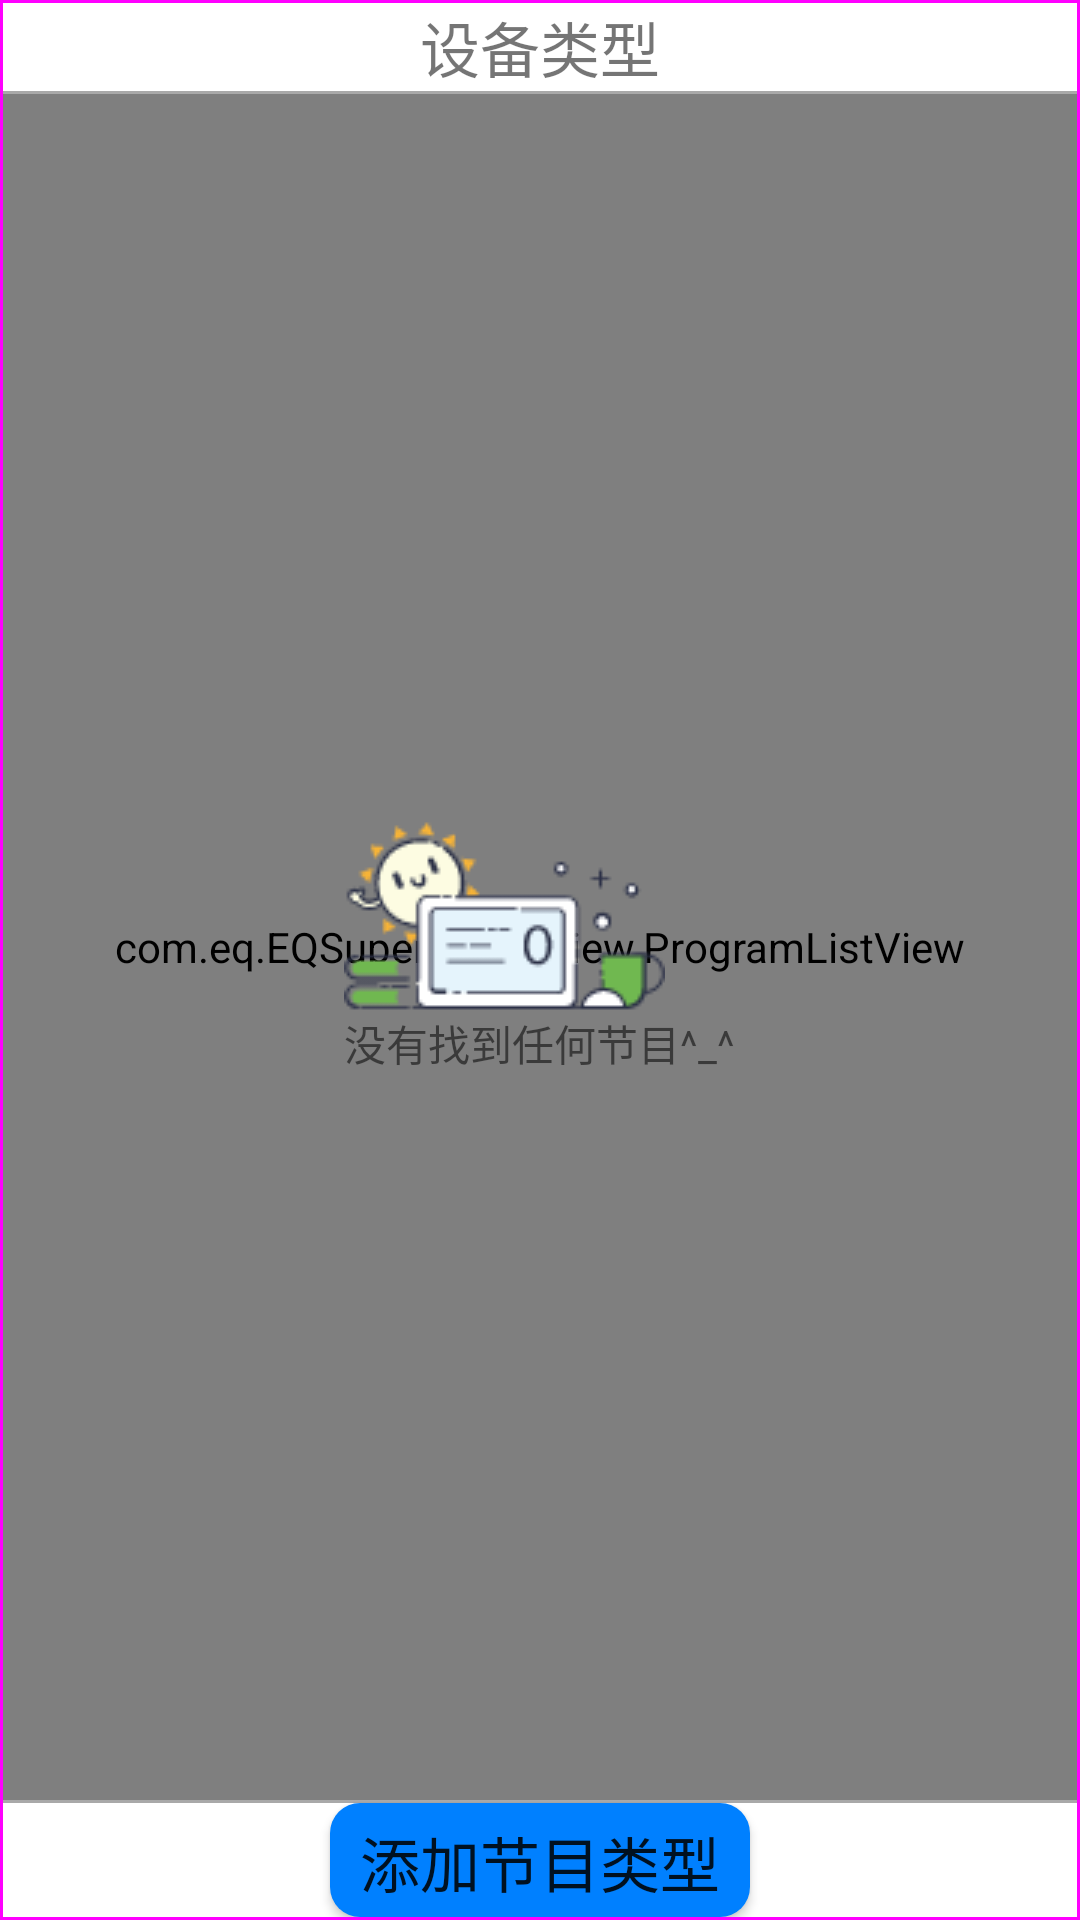

The Android layout XML behind this screen, and the referenced resources:
<!-- AndroidManifest.xml: application theme AppTheme -->
<!-- res/layout/recry_itme.xml -->
<?xml version="1.0" encoding="utf-8"?>
<LinearLayout xmlns:android="http://schemas.android.com/apk/res/android"
    android:layout_width="match_parent"
    android:layout_height="match_parent"
    xmlns:app="http://schemas.android.com/apk/res-auto"
    android:background="@drawable/pop_shape"
    android:orientation="vertical">


    <TextView
        android:id="@+id/text_name"
        android:layout_width="match_parent"
        android:layout_height="wrap_content"
        android:gravity="center"
        android:textSize="20sp"
        android:text="@string/the_programme"/>
    <View
        android:layout_width="match_parent"
        android:layout_height="1dp"
        android:background="@color/darkgray"/>
    <FrameLayout
        android:layout_width="match_parent"
        android:layout_height="match_parent"
        android:layout_weight="7"
        android:orientation="vertical">
        <com.eq.EQSuperPlayer.view.ProgramListView
            xmlns:dyk="http://schemas.android.com/apk/res/com.eq.EQSuperPlayer"
            android:id="@+id/program_listview"
            android:layout_width="match_parent"
            android:layout_height="match_parent"
            android:cacheColorHint="@color/darkgray"
            android:divider="#000"
            app:mode="right"
            android:dividerHeight="1dp"
            dyk:right_width="120dp" />
        <LinearLayout
            android:id="@+id/myText"
            android:layout_width="wrap_content"
            android:layout_height="wrap_content"
            android:orientation="vertical"
            android:layout_gravity="center">
            <TextView
                android:layout_width="wrap_content"
                android:layout_height="wrap_content"
                android:background="@drawable/noitem" />
            <TextView
                android:layout_width="wrap_content"
                android:layout_height="wrap_content"
                android:text="@string/find_programs" />
        </LinearLayout>
    </FrameLayout>

    <View
        android:layout_width="match_parent"
        android:layout_height="1dp"
        android:background="@color/darkgray"/>
    <Button
        android:id="@+id/pro_button"
        android:layout_width="wrap_content"
        android:layout_height="wrap_content"
        android:layout_weight="1"
        android:background="@drawable/button_down"
        android:layout_gravity="center"
        android:textSize="20sp"
        android:text="@string/addthe_programme"/>

</LinearLayout>
<!-- resources referenced by this layout -->
<resources>
  <color name="darkgray">#A9A9A9</color>
  <!-- drawable button_down (drawable) -->
  <?xml version="1.0" encoding="utf-8"?>
  <shape
      xmlns:android="http://schemas.android.com/apk/res/android"
      android:shape="rectangle">
      
      <solid android:color="@color/blud" />
  
      
      
      <corners android:radius="10dip" />
      
      <padding
          android:left="10dp"
          android:top="5dp"
          android:right="10dp"
          android:bottom="5dp"
          />
  </shape>
  <!-- drawable noitem: png bitmap (drawable, 4737 bytes) -->
  <!-- drawable pop_shape (drawable) -->
  <?xml version="1.0" encoding="utf-8"?>
  <shape xmlns:android="http://schemas.android.com/apk/res/android">
      <solid android:color="@color/white" />  //背景色
  
      <stroke
          android:width="1dp"
          android:color="@color/magenta"  />  //边框颜色
  
      <padding
          android:bottom="1dp"
          android:left="1dp"
          android:right="1dp"
          android:top="1dp" />
  </shape>
  <string name="addthe_programme">添加节目类型</string>
  <string name="find_programs">没有找到任何节目^_^</string>
  <string name="the_programme">设备类型</string>
  <style name="AppTheme" parent="Theme.AppCompat.Light.NoActionBar">
          
          
          <item name="android:windowNoTitle">true</item>
          
          
          
          
          
          
          
          
          
          
          
          
          
          
          
          <item name="colorPrimary">@color/colorPrimary</item>
          <item name="colorPrimaryDark">@color/colorPrimaryDark</item>
          <item name="colorAccent">@color/colorAccent</item>
      </style>
  <color name="blud">#0080FF</color>
  <color name="white">#FFFFFF</color>
  <color name="magenta">#FF00FF</color>
  <color name="colorPrimary">#3F51B5</color>
  <color name="colorPrimaryDark">#303F9F</color>
  <color name="colorAccent">#FF4081</color>
</resources>
